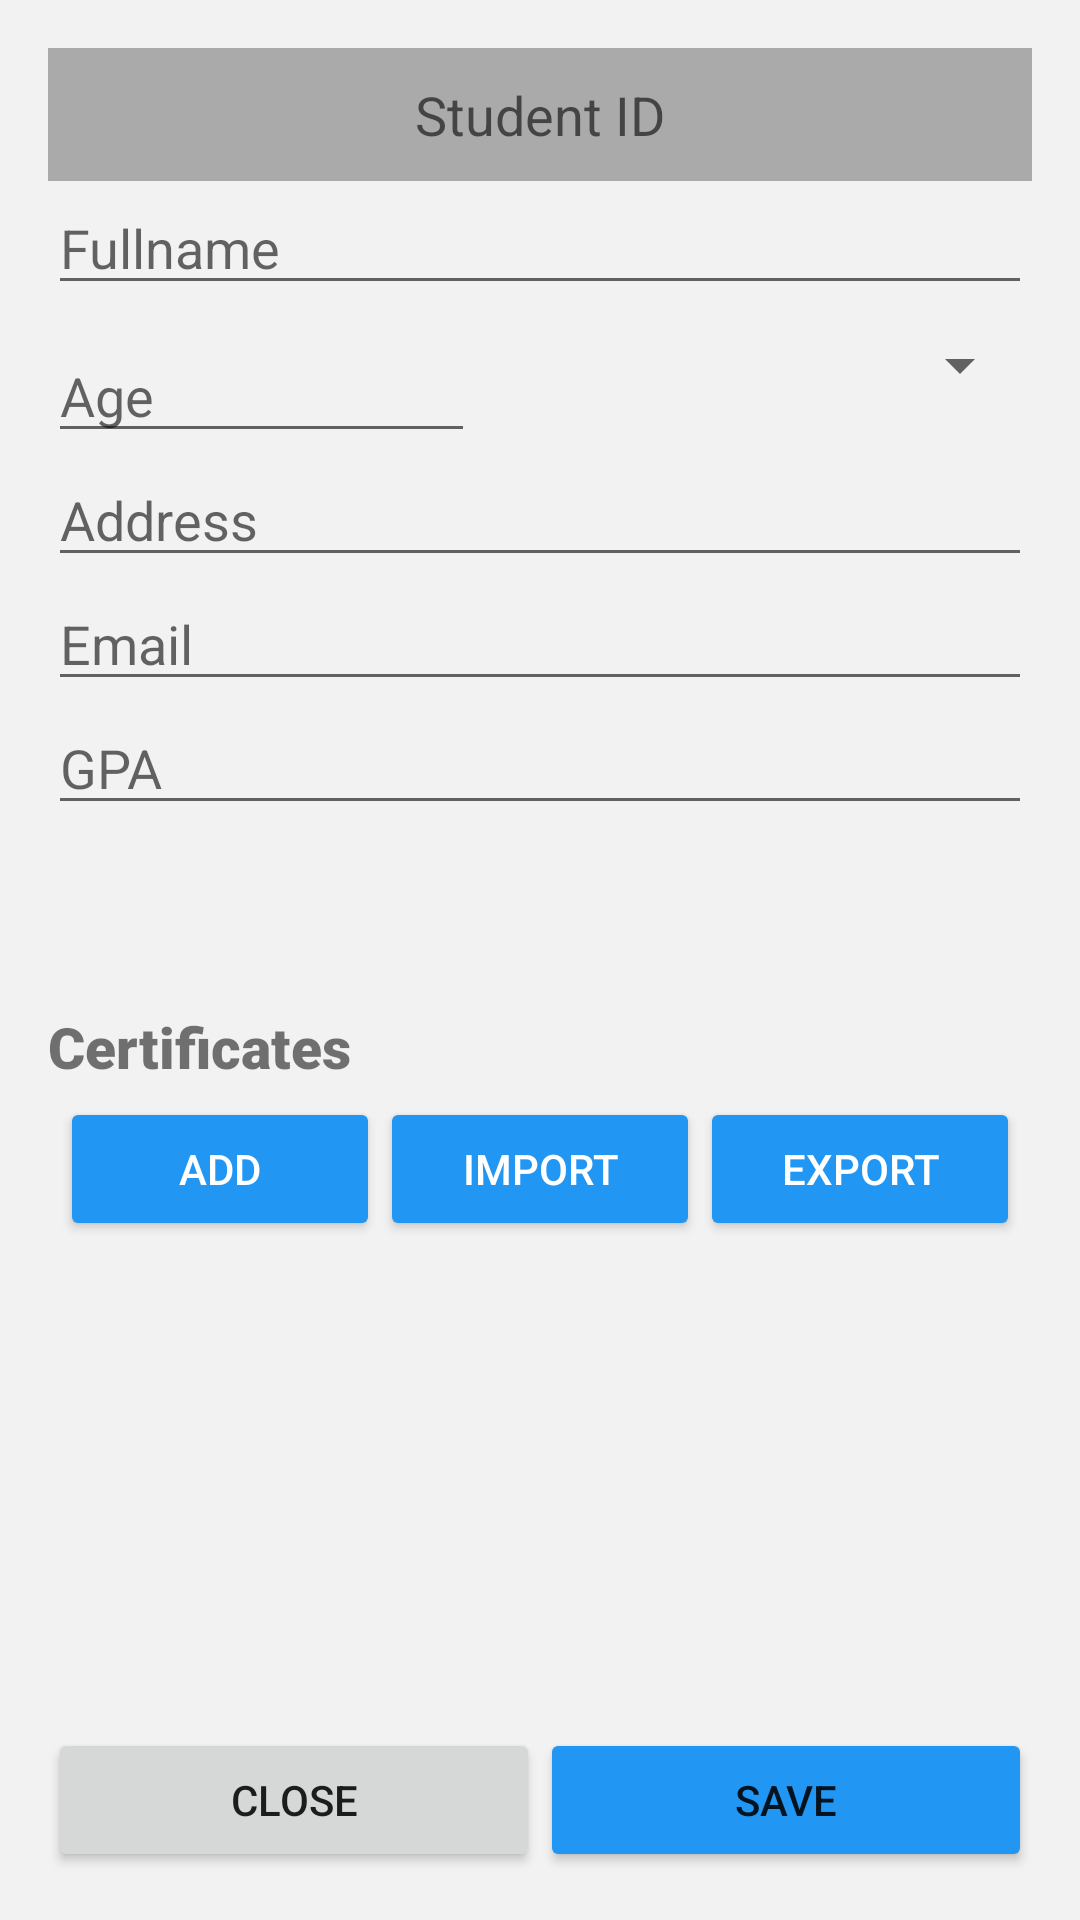

This screen was rendered from an Android layout file. Write that file and the resources it references.
<!-- AndroidManifest.xml: application theme Theme.Essay -->
<!-- res/layout/component_student_info.xml -->
<?xml version="1.0" encoding="utf-8"?>
<LinearLayout xmlns:android="http://schemas.android.com/apk/res/android"
    android:layout_width="match_parent"
    android:layout_height="match_parent"
    xmlns:app="http://schemas.android.com/apk/res-auto"
    android:orientation="vertical"
    android:background="@color/default_background"
    android:padding="16dp">

    <EditText
        android:id="@+id/txt_StudentId"
        android:layout_width="match_parent"
        android:layout_height="wrap_content"
        android:hint="Student ID"
        android:gravity="center"
        android:padding="10dp"
        android:background="@android:color/darker_gray"/>

    <EditText
        android:id="@+id/txtName"
        android:layout_width="match_parent"
        android:layout_height="wrap_content"
        android:hint="Fullname"/>

    <LinearLayout
        android:layout_width="match_parent"
        android:layout_height="wrap_content"
        android:orientation="horizontal"
        android:layout_marginTop="8dp">
        <EditText
            android:id="@+id/txt_Age"
            android:layout_width="0dp"
            android:layout_height="wrap_content"
            android:layout_weight="1"
            android:hint="Age"
            android:inputType="number"/>
        <Spinner
            android:id="@+id/spinner_Gender"
            android:layout_width="0dp"
            android:layout_height="wrap_content"
            android:layout_weight="1.3" />
    </LinearLayout>

    <EditText
        android:id="@+id/txt_Address"
        android:layout_width="match_parent"
        android:layout_height="wrap_content"
        android:hint="Address"/>

    <EditText
        android:id="@+id/txt_Email"
        android:layout_width="match_parent"
        android:layout_height="wrap_content"
        android:hint="Email"
        android:inputType="textEmailAddress" />

    <EditText
        android:id="@+id/txt_GPA"
        android:layout_width="match_parent"
        android:layout_height="wrap_content"
        android:hint="GPA"
        android:inputType="numberDecimal"/>

    <LinearLayout
        android:id="@+id/certificates_Layout"
        android:layout_width="match_parent"
        android:layout_height="wrap_content"
        android:orientation="vertical"
        android:visibility="invisible">
        
        <LinearLayout
            android:layout_width="match_parent"
            android:layout_height="wrap_content"
            android:orientation="horizontal"
            android:gravity="center_vertical"
            android:paddingBottom="8dp">
            <TextView
                android:layout_width="0dp"
                android:layout_height="wrap_content"
                android:layout_weight="1"
                android:text="Certificates"
                android:textStyle="bold"
                android:textSize="16sp"
                android:padding="8dp" />

            <Button
                android:id="@+id/button_AddCetificate"
                android:layout_width="wrap_content"
                android:layout_height="wrap_content"
                android:text="Add"
                android:backgroundTint="@color/green"
                android:padding="10dp"/>
        </LinearLayout>
        <EditText
            android:visibility="gone"
            android:id="@+id/edit_certificatetext"
            android:layout_width="match_parent"
            android:layout_height="wrap_content"/>
    </LinearLayout>
    <TextView
        android:layout_marginTop="5dp"
        android:layout_width="wrap_content"
        android:layout_height="wrap_content"
        android:text="Certificates"
        android:textSize="19dp"
        android:fontFamily="sans-serif-black"

    />
    <LinearLayout

        android:padding="4dp"
        android:layout_width="match_parent"
        android:layout_height="0dp"
        android:layout_weight="1"
        android:orientation="vertical"
        >
        <LinearLayout
            android:id="@+id/layout_action_certificate"
            android:layout_width="match_parent"
            android:layout_height="wrap_content"
            android:orientation="horizontal">
            <Button
                android:id="@+id/btn_add_certificate"
                android:layout_width="0dp"
                android:layout_weight="1"
                android:layout_height="wrap_content"
                android:text="ADD"
                android:backgroundTint="@color/blue"
                android:textColor="@color/white"
            />
            <Button
                android:id="@+id/btn_import_certificate"
                android:layout_width="0dp"
                android:layout_weight="1"
                android:layout_height="wrap_content"
                android:text="IMPORT"
                android:backgroundTint="@color/blue"
                android:textColor="@color/white"
            />
            <Button
                android:id="@+id/btn_export_certificate"
                android:layout_width="0dp"
                android:layout_weight="1"
                android:layout_height="wrap_content"
                android:text="EXPORT"
                android:backgroundTint="@color/blue"
                android:textColor="@color/white"
            />
        </LinearLayout>
        <androidx.recyclerview.widget.RecyclerView
            android:id="@+id/list_certificate"
            android:layout_width="match_parent"
            android:layout_height="match_parent"
            android:background="@color/default_background"
            >
        </androidx.recyclerview.widget.RecyclerView>

    </LinearLayout>
    <LinearLayout
        android:layout_width="match_parent"
        android:layout_height="wrap_content"
        android:orientation="horizontal"
        android:layout_marginTop="8dp">
        <Button
            android:id="@+id/btn_info_close"
            android:layout_width="0dp"
            android:layout_height="match_parent"
            android:layout_weight="1"
            android:text="Close"
            android:layout_marginTop="16dp"/>
        <Button
            android:id="@+id/buttonAddStudent"
            android:layout_width="0dp"
            android:layout_height="wrap_content"
            android:layout_weight="1"
            android:text="Save"
            android:layout_marginTop="16dp"
            android:backgroundTint="@color/blue"/>
    </LinearLayout>
</LinearLayout>
<!-- resources referenced by this layout -->
<resources>
  <color name="blue">#2196F3</color>
  <color name="default_background">#F2F2F2</color>
  <color name="green">#25BE86</color>
  <color name="white">#FFFFFFFF</color>
  <style name="Theme.Essay" parent="Base.Theme.Essay" />
  <style name="Base.Theme.Essay" parent="Theme.AppCompat.Light.NoActionBar">
          
  
           <item name="colorPrimary">@color/blue</item>
  
          
  
      </style>
</resources>
